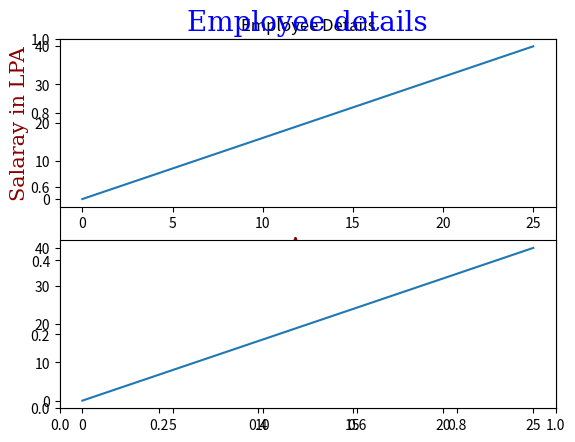

The matplotlib source for this figure:
#Importing matplotlib and numpy Libraries
import matplotlib.pyplot as plt
import numpy as np

#Giving the values for the x and y axis
x=np.array([0,25])
y=np.array([0,40])

#Giving the title for the figure
plt.title("Employee Details")

#Giving labels for the x and y
# plt.xlabel('Age')
# plt.ylabel("Salaray in LPA")
plt.subplot(2,1,1)
plt.plot(x,y)




#Giving the values for the x and y axis
x=np.array([0,25])
y=np.array([0,40])


#creating the dictionary to be inserted in the fontdict
font1 = {'family':'serif','color':'blue','size':20}
font2 = {'family':'serif','color':'darkred','size':15}

#Using the fontdict parameter in the title
plt.title("Employee details",fontdict=font1)

#Using the fontdict parameter in teh xlabel and the ylabel
plt.xlabel('Age',fontdict=font2)
plt.ylabel("Salaray in LPA",fontdict=font2)

plt.subplot(2,1,2)
plt.plot(x,y)

plt.show()